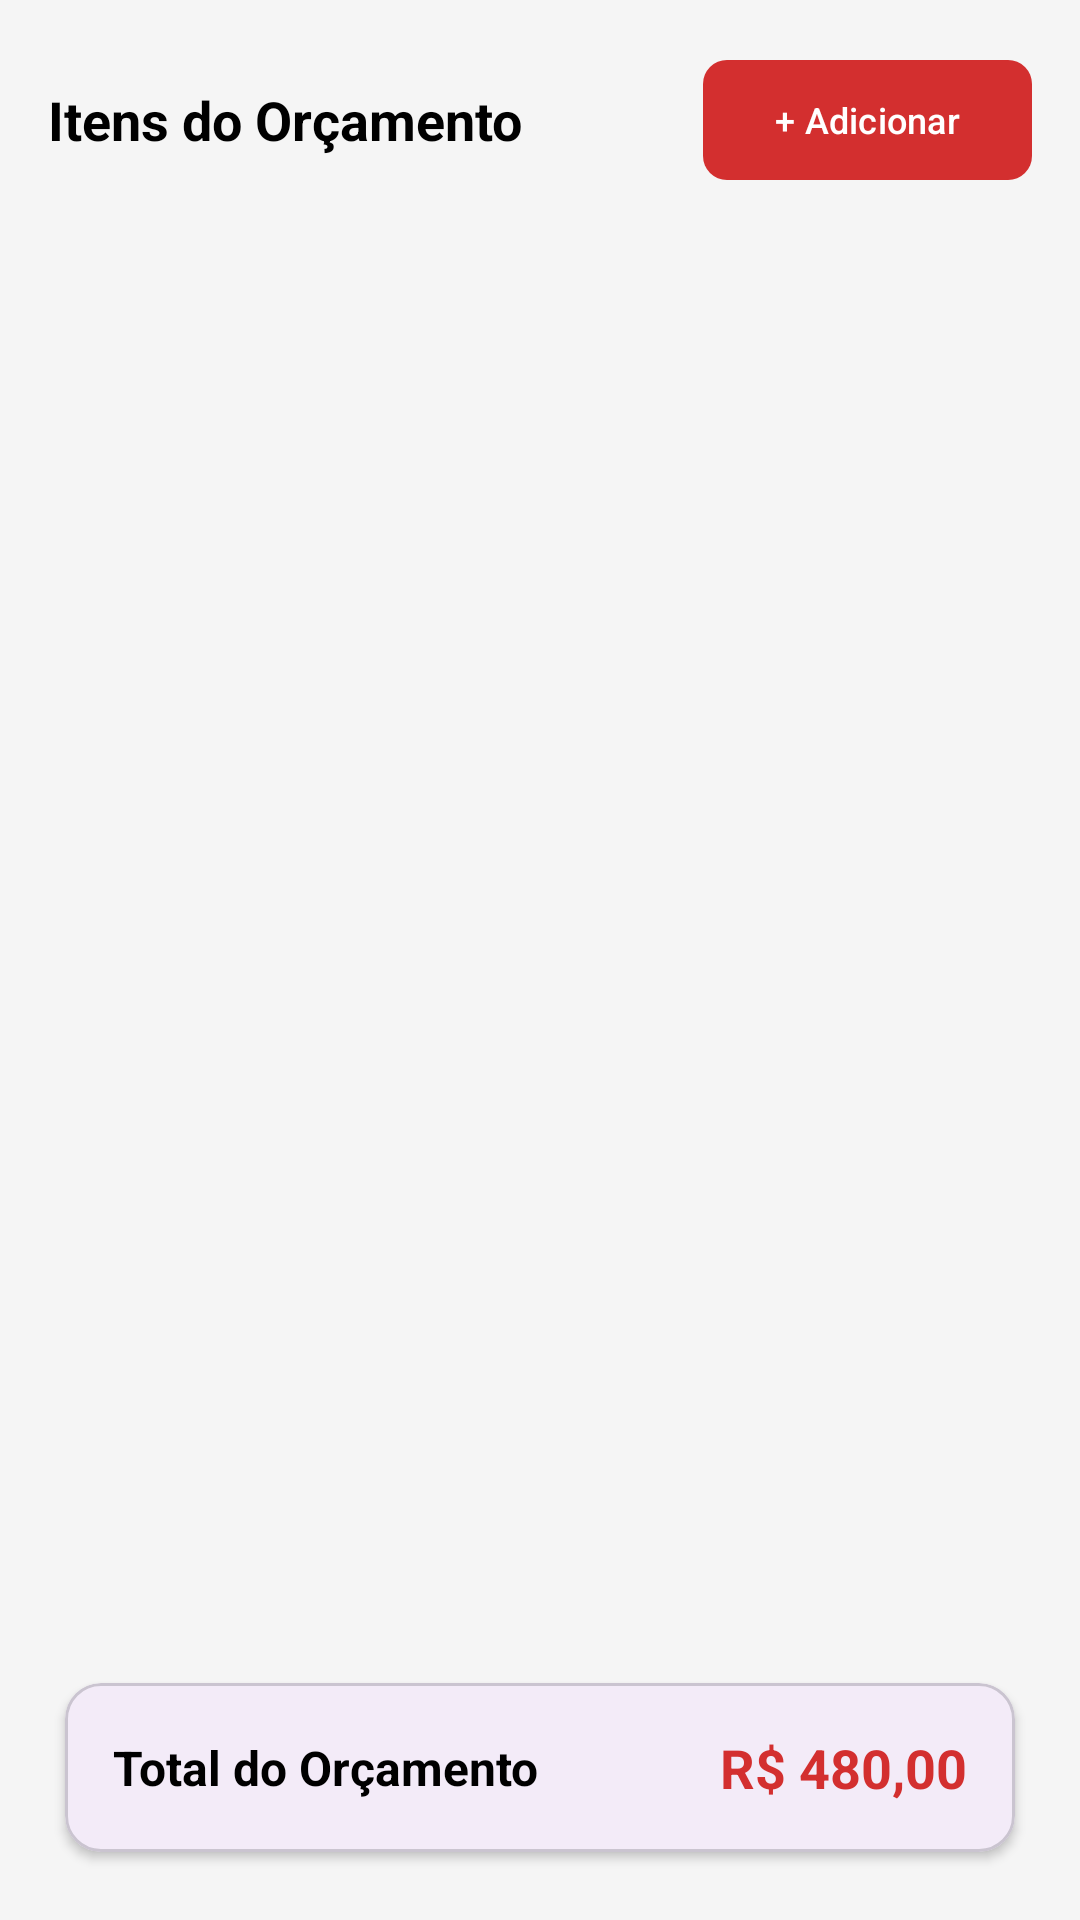

Write the Android layout XML for this screen, with the resource values it uses.
<!-- AndroidManifest.xml: application theme Theme.Mobile -->
<!-- res/layout/fragment_orcamento.xml -->
<?xml version="1.0" encoding="utf-8"?>
<androidx.constraintlayout.widget.ConstraintLayout xmlns:android="http://schemas.android.com/apk/res/android"
    xmlns:app="http://schemas.android.com/apk/res-auto"
    xmlns:tools="http://schemas.android.com/tools"
    android:layout_width="match_parent"
    android:layout_height="match_parent"
    android:background="#F5F5F5"
    tools:context=".ui.theme.features.os.OrcamentoFragment">

    
    <LinearLayout
        android:id="@+id/header"
        android:layout_width="match_parent"
        android:layout_height="wrap_content"
        android:background="#F5F5F5"
        android:orientation="horizontal"
        android:padding="16dp"
        android:gravity="center_vertical"
        app:layout_constraintTop_toTopOf="parent">

        <TextView
            android:layout_width="0dp"
            android:layout_height="wrap_content"
            android:layout_weight="1"
            android:text="Itens do Orçamento"
            android:textColor="#000"
            android:textSize="18sp"
            android:textStyle="bold" />

        <com.google.android.material.button.MaterialButton
            android:id="@+id/btn_adicionar_item"
            android:layout_width="wrap_content"
            android:layout_height="wrap_content"
            android:text="+ Adicionar"
            android:textColor="@android:color/white"
            android:textSize="12sp"
            app:backgroundTint="#D32F2F"
            app:cornerRadius="8dp"
            app:icon="@drawable/ic_add"
            app:iconTint="@android:color/white" />

    </LinearLayout>

    
    <androidx.recyclerview.widget.RecyclerView
        android:id="@+id/recyclerViewItens"
        android:layout_width="0dp"
        android:layout_height="0dp"
        android:layout_margin="16dp"
        app:layout_constraintBottom_toTopOf="@id/total_card"
        app:layout_constraintEnd_toEndOf="parent"
        app:layout_constraintStart_toStartOf="parent"
        app:layout_constraintTop_toBottomOf="@id/header" />

    
    <com.google.android.material.card.MaterialCardView
        android:id="@+id/total_card"
        android:layout_width="0dp"
        android:layout_height="wrap_content"
        android:layout_margin="16dp"
        app:cardCornerRadius="12dp"
        app:cardElevation="2dp"
        app:cardUseCompatPadding="true"
        app:layout_constraintBottom_toBottomOf="parent"
        app:layout_constraintEnd_toEndOf="parent"
        app:layout_constraintStart_toStartOf="parent">

        <LinearLayout
            android:layout_width="match_parent"
            android:layout_height="wrap_content"
            android:orientation="horizontal"
            android:padding="16dp"
            android:gravity="center_vertical">

            <TextView
                android:layout_width="0dp"
                android:layout_height="wrap_content"
                android:layout_weight="1"
                android:text="Total do Orçamento"
                android:textColor="#000"
                android:textSize="16sp"
                android:textStyle="bold" />

            <TextView
                android:id="@+id/tv_total_orcamento"
                android:layout_width="wrap_content"
                android:layout_height="wrap_content"
                android:text="R$ 480,00"
                android:textColor="#D32F2F"
                android:textSize="18sp"
                android:textStyle="bold" />

        </LinearLayout>

    </com.google.android.material.card.MaterialCardView>

</androidx.constraintlayout.widget.ConstraintLayout>
<!-- resources referenced by this layout -->
<resources>
  <style name="Theme.Mobile" parent="Theme.Material3.DayNight.NoActionBar" />
</resources>
